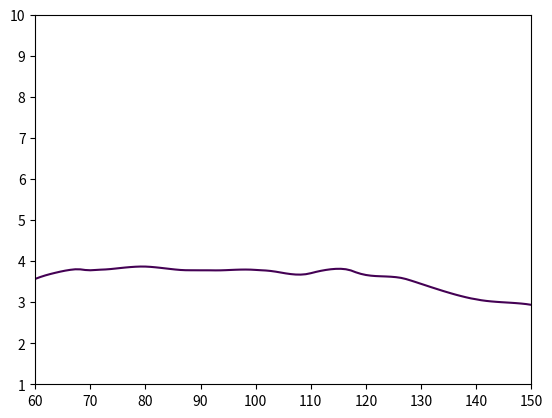
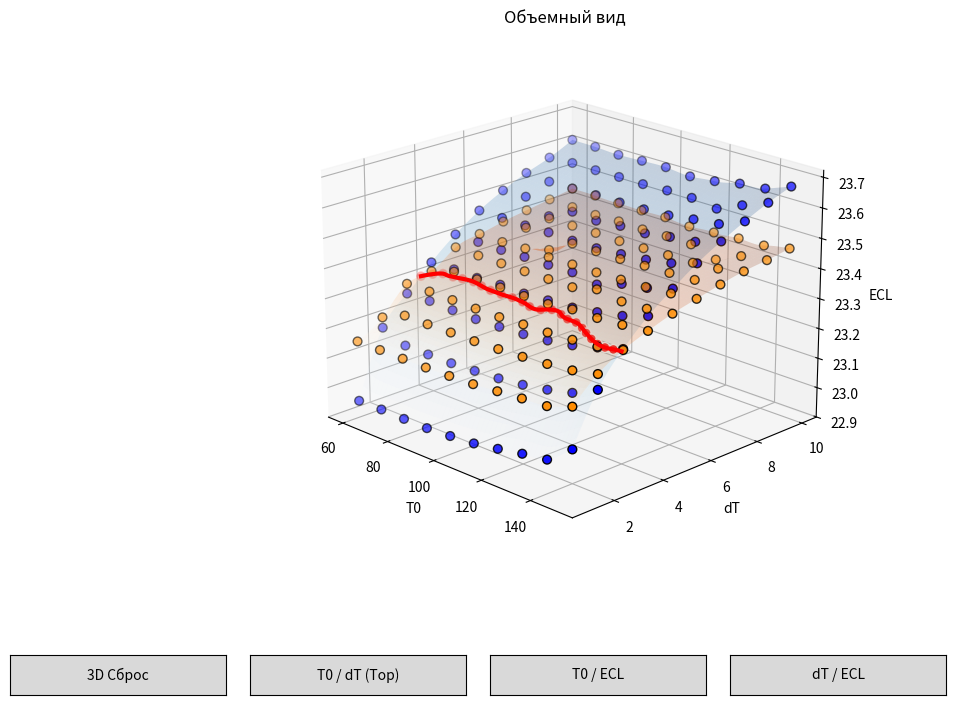

Recreate these plots in Python, in order.
import numpy as np
import pandas as pd
import matplotlib.pyplot as plt
from scipy.interpolate import griddata
from matplotlib.widgets import Button
from mpl_toolkits.mplot3d import proj3d

# 1. Исходные данные
data = [
    ["20:5Δ5c,8c,11c,14c,17c", 60.0, 1.0, 22.955], ["22:2Δ13c,16c", 60.0, 1.0, 23.157],
    ["20:5Δ5c,8c,11c,14c,17c", 60.0, 2.0, 23.175], ["22:2Δ13c,16c", 60.0, 2.0, 23.21],
    ["20:5Δ5c,8c,11c,14c,17c", 60.0, 3.0, 23.263], ["22:2Δ13c,16c", 60.0, 3.0, 23.296],
    ["22:2Δ13c,16c", 60.0, 4.0, 23.312], ["20:5Δ5c,8c,11c,14c,17c", 60.0, 4.0, 23.342],
    ["22:2Δ13c,16c", 60.0, 5.0, 23.367], ["20:5Δ5c,8c,11c,14c,17c", 60.0, 5.0, 23.411],
    ["22:2Δ13c,16c", 60.0, 6.0, 23.387], ["20:5Δ5c,8c,11c,14c,17c", 60.0, 6.0, 23.467],
    ["22:2Δ13c,16c", 60.0, 7.0, 23.404], ["20:5Δ5c,8c,11c,14c,17c", 60.0, 7.0, 23.511],
    ["22:2Δ13c,16c", 60.0, 8.0, 23.418], ["20:5Δ5c,8c,11c,14c,17c", 60.0, 8.0, 23.547],
    ["22:2Δ13c,16c", 60.0, 9.0, 23.431], ["20:5Δ5c,8c,11c,14c,17c", 60.0, 9.0, 23.576],
    ["22:2Δ13c,16c", 60.0, 10.0, 23.444], ["20:5Δ5c,8c,11c,14c,17c", 60.0, 10.0, 23.614],
    ["20:5Δ5c,8c,11c,14c,17c", 70.0, 1.0, 22.956], ["22:2Δ13c,16c", 70.0, 1.0, 23.157],
    ["20:5Δ5c,8c,11c,14c,17c", 70.0, 2.0, 23.143], ["22:2Δ13c,16c", 70.0, 2.0, 23.244],
    ["20:5Δ5c,8c,11c,14c,17c", 70.0, 3.0, 23.265], ["22:2Δ13c,16c", 70.0, 3.0, 23.297],
    ["22:2Δ13c,16c", 70.0, 4.0, 23.337], ["20:5Δ5c,8c,11c,14c,17c", 70.0, 4.0, 23.345],
    ["22:2Δ13c,16c", 70.0, 5.0, 23.365], ["20:5Δ5c,8c,11c,14c,17c", 70.0, 5.0, 23.411],
    ["22:2Δ13c,16c", 70.0, 6.0, 23.385], ["20:5Δ5c,8c,11c,14c,17c", 70.0, 6.0, 23.467],
    ["22:2Δ13c,16c", 70.0, 7.0, 23.408], ["20:5Δ5c,8c,11c,14c,17c", 70.0, 7.0, 23.514],
    ["22:2Δ13c,16c", 70.0, 8.0, 23.415], ["20:5Δ5c,8c,11c,14c,17c", 70.0, 8.0, 23.541],
    ["22:2Δ13c,16c", 70.0, 9.0, 23.429], ["20:5Δ5c,8c,11c,14c,17c", 70.0, 9.0, 23.581],
    ["22:2Δ13c,16c", 70.0, 10.0, 23.444], ["20:5Δ5c,8c,11c,14c,17c", 70.0, 10.0, 23.613],
    ["20:5Δ5c,8c,11c,14c,17c", 80.0, 1.0, 22.955], ["22:2Δ13c,16c", 80.0, 1.0, 23.157],
    ["20:5Δ5c,8c,11c,14c,17c", 80.0, 2.0, 23.142], ["22:2Δ13c,16c", 80.0, 2.0, 23.243],
    ["20:5Δ5c,8c,11c,14c,17c", 80.0, 3.0, 23.262], ["22:2Δ13c,16c", 80.0, 3.0, 23.296],
    ["22:2Δ13c,16c", 80.0, 4.0, 23.338], ["20:5Δ5c,8c,11c,14c,17c", 80.0, 4.0, 23.343],
    ["22:2Δ13c,16c", 80.0, 5.0, 23.365], ["20:5Δ5c,8c,11c,14c,17c", 80.0, 5.0, 23.41],
    ["22:2Δ13c,16c", 80.0, 6.0, 23.389], ["20:5Δ5c,8c,11c,14c,17c", 80.0, 6.0, 23.467],
    ["22:2Δ13c,16c", 80.0, 7.0, 23.358], ["20:5Δ5c,8c,11c,14c,17c", 80.0, 7.0, 23.473],
    ["22:2Δ13c,16c", 80.0, 8.0, 23.415], ["20:5Δ5c,8c,11c,14c,17c", 80.0, 8.0, 23.542],
    ["22:2Δ13c,16c", 80.0, 9.0, 23.427], ["20:5Δ5c,8c,11c,14c,17c", 80.0, 9.0, 23.58],
    ["22:2Δ13c,16c", 80.0, 10.0, 23.442], ["20:5Δ5c,8c,11c,14c,17c", 80.0, 10.0, 23.609],
    ["20:5Δ5c,8c,11c,14c,17c", 90.0, 1.0, 22.955], ["22:2Δ13c,16c", 90.0, 1.0, 23.157],
    ["20:5Δ5c,8c,11c,14c,17c", 90.0, 2.0, 23.142], ["22:2Δ13c,16c", 90.0, 2.0, 23.244],
    ["20:5Δ5c,8c,11c,14c,17c", 90.0, 3.0, 23.260], ["22:2Δ13c,16c", 90.0, 3.0, 23.295],
    ["22:2Δ13c,16c", 90.0, 4.0, 23.338], ["20:5Δ5c,8c,11c,14c,17c", 90.0, 4.0, 23.347],
    ["22:2Δ13c,16c", 90.0, 5.0, 23.365], ["20:5Δ5c,8c,11c,14c,17c", 90.0, 5.0, 23.413],
    ["22:2Δ13c,16c", 90.0, 6.0, 23.386], ["20:5Δ5c,8c,11c,14c,17c", 90.0, 6.0, 23.469],
    ["22:2Δ13c,16c", 90.0, 7.0, 23.406], ["20:5Δ5c,8c,11c,14c,17c", 90.0, 7.0, 23.513],
    ["22:2Δ13c,16c", 90.0, 8.0, 23.416], ["20:5Δ5c,8c,11c,14c,17c", 90.0, 8.0, 23.544],
    ["22:2Δ13c,16c", 90.0, 9.0, 23.430], ["20:5Δ5c,8c,11c,14c,17c", 90.0, 9.0, 23.581],
    ["22:2Δ13c,16c", 90.0, 10.0, 23.442], ["20:5Δ5c,8c,11c,14c,17c", 90.0, 10.0, 23.612],
    ["20:5Δ5c,8c,11c,14c,17c", 100.0, 1.0, 22.960], ["22:2Δ13c,16c", 100.0, 1.0, 23.159],
    ["20:5Δ5c,8c,11c,14c,17c", 100.0, 2.0, 23.146], ["22:2Δ13c,16c", 100.0, 2.0, 23.244],
    ["20:5Δ5c,8c,11c,14c,17c", 100.0, 3.0, 23.263], ["22:2Δ13c,16c", 100.0, 3.0, 23.295],
    ["22:2Δ13c,16c", 100.0, 4.0, 23.337], ["20:5Δ5c,8c,11c,14c,17c", 100.0, 4.0, 23.345],
    ["22:2Δ13c,16c", 100.0, 5.0, 23.366], ["20:5Δ5c,8c,11c,14c,17c", 100.0, 5.0, 23.413],
    ["22:2Δ13c,16c", 100.0, 6.0, 23.388], ["20:5Δ5c,8c,11c,14c,17c", 100.0, 6.0, 23.467],
    ["22:2Δ13c,16c", 100.0, 7.0, 23.406], ["20:5Δ5c,8c,11c,14c,17c", 100.0, 7.0, 23.508],
    ["22:2Δ13c,16c", 100.0, 8.0, 23.414], ["20:5Δ5c,8c,11c,14c,17c", 100.0, 8.0, 23.544],
    ["22:2Δ13c,16c", 100.0, 9.0, 23.428], ["20:5Δ5c,8c,11c,14c,17c", 100.0, 9.0, 23.581],
    ["22:2Δ13c,16c", 100.0, 10.0, 23.444], ["20:5Δ5c,8c,11c,14c,17c", 100.0, 10.0, 23.614],
    ["20:5Δ5c,8c,11c,14c,17c", 110.0, 1.0, 22.967], ["22:2Δ13c,16c", 110.0, 1.0, 23.162],
    ["20:5Δ5c,8c,11c,14c,17c", 110.0, 2.0, 23.151], ["22:2Δ13c,16c", 110.0, 2.0, 23.247],
    ["20:5Δ5c,8c,11c,14c,17c", 110.0, 3.0, 23.267], ["22:2Δ13c,16c", 110.0, 3.0, 23.299],
    ["22:2Δ13c,16c", 110.0, 4.0, 23.338], ["20:5Δ5c,8c,11c,14c,17c", 110.0, 4.0, 23.350],
    ["22:2Δ13c,16c", 110.0, 5.0, 23.366], ["20:5Δ5c,8c,11c,14c,17c", 110.0, 5.0, 23.415],
    ["22:2Δ13c,16c", 110.0, 6.0, 23.388], ["20:5Δ5c,8c,11c,14c,17c", 110.0, 6.0, 23.468],
    ["22:2Δ13c,16c", 110.0, 7.0, 23.406], ["20:5Δ5c,8c,11c,14c,17c", 110.0, 7.0, 23.516],
    ["22:2Δ13c,16c", 110.0, 8.0, 23.416], ["20:5Δ5c,8c,11c,14c,17c", 110.0, 8.0, 23.546],
    ["22:2Δ13c,16c", 110.0, 9.0, 23.431], ["20:5Δ5c,8c,11c,14c,17c", 110.0, 9.0, 23.584],
    ["22:2Δ13c,16c", 110.0, 10.0, 23.438], ["20:5Δ5c,8c,11c,14c,17c", 110.0, 10.0, 23.607],
    ["20:5Δ5c,8c,11c,14c,17c", 120.0, 1.0, 22.981], ["22:2Δ13c,16c", 120.0, 1.0, 23.169],
    ["20:5Δ5c,8c,11c,14c,17c", 120.0, 2.0, 23.160], ["22:2Δ13c,16c", 120.0, 2.0, 23.251],
    ["20:5Δ5c,8c,11c,14c,17c", 120.0, 3.0, 23.275], ["22:2Δ13c,16c", 120.0, 3.0, 23.301],
    ["22:2Δ13c,16c", 120.0, 4.0, 23.348], ["20:5Δ5c,8c,11c,14c,17c", 120.0, 4.0, 23.354],
    ["22:2Δ13c,16c", 120.0, 5.0, 23.386], ["20:5Δ5c,8c,11c,14c,17c", 120.0, 5.0, 23.402],
    ["22:2Δ13c,16c", 120.0, 6.0, 23.391], ["20:5Δ5c,8c,11c,14c,17c", 120.0, 6.0, 23.475],
    ["22:2Δ13c,16c", 120.0, 7.0, 23.410], ["20:5Δ5c,8c,11c,14c,17c", 120.0, 7.0, 23.517],
    ["22:2Δ13c,16c", 120.0, 8.0, 23.419], ["20:5Δ5c,8c,11c,14c,17c", 120.0, 8.0, 23.551],
    ["22:2Δ13c,16c", 120.0, 9.0, 23.429], ["20:5Δ5c,8c,11c,14c,17c", 120.0, 9.0, 23.584],
    ["22:2Δ13c,16c", 120.0, 10.0, 23.443], ["20:5Δ5c,8c,11c,14c,17c", 120.0, 10.0, 23.615],
    ["20:5Δ5c,8c,11c,14c,17c", 130.0, 1.0, 22.997], ["22:2Δ13c,16c", 130.0, 1.0, 23.176],
    ["20:5Δ5c,8c,11c,14c,17c", 130.0, 2.0, 23.174], ["22:2Δ13c,16c", 130.0, 2.0, 23.257],
    ["20:5Δ5c,8c,11c,14c,17c", 130.0, 3.0, 23.288], ["22:2Δ13c,16c", 130.0, 3.0, 23.306],
    ["22:2Δ13c,16c", 130.0, 4.0, 23.348], ["20:5Δ5c,8c,11c,14c,17c", 130.0, 4.0, 23.367],
    ["22:2Δ13c,16c", 130.0, 5.0, 23.374], ["20:5Δ5c,8c,11c,14c,17c", 130.0, 5.0, 23.431],
    ["22:2Δ13c,16c", 130.0, 6.0, 23.394], ["20:5Δ5c,8c,11c,14c,17c", 130.0, 6.0, 23.483],
    ["22:2Δ13c,16c", 130.0, 7.0, 23.413], ["20:5Δ5c,8c,11c,14c,17c", 130.0, 7.0, 23.531],
    ["22:2Δ13c,16c", 130.0, 8.0, 23.420], ["20:5Δ5c,8c,11c,14c,17c", 130.0, 8.0, 23.563],
    ["22:2Δ13c,16c", 130.0, 9.0, 23.404], ["20:5Δ5c,8c,11c,14c,17c", 130.0, 9.0, 23.573],
    ["22:2Δ13c,16c", 130.0, 10.0, 23.449], ["20:5Δ5c,8c,11c,14c,17c", 130.0, 10.0, 23.631],
    ["20:5Δ5c,8c,11c,14c,17c", 140.0, 1.0, 23.010], ["22:2Δ13c,16c", 140.0, 1.0, 23.182],
    ["20:5Δ5c,8c,11c,14c,17c", 140.0, 2.0, 23.194], ["22:2Δ13c,16c", 140.0, 2.0, 23.266],
    ["20:5Δ5c,8c,11c,14c,17c", 140.0, 3.0, 23.310], ["22:2Δ13c,16c", 140.0, 3.0, 23.313],
    ["22:2Δ13c,16c", 140.0, 4.0, 23.354], ["20:5Δ5c,8c,11c,14c,17c", 140.0, 4.0, 23.383],
    ["22:2Δ13c,16c", 140.0, 5.0, 23.378], ["20:5Δ5c,8c,11c,14c,17c", 140.0, 5.0, 23.445],
    ["22:2Δ13c,16c", 140.0, 6.0, 23.400], ["20:5Δ5c,8c,11c,14c,17c", 140.0, 6.0, 23.498],
    ["22:2Δ13c,16c", 140.0, 7.0, 23.417], ["20:5Δ5c,8c,11c,14c,17c", 140.0, 7.0, 23.541],
    ["22:2Δ13c,16c", 140.0, 8.0, 23.427], ["20:5Δ5c,8c,11c,14c,17c", 140.0, 8.0, 23.573],
    ["22:2Δ13c,16c", 140.0, 9.0, 23.442], ["20:5Δ5c,8c,11c,14c,17c", 140.0, 9.0, 23.609],
    ["22:2Δ13c,16c", 140.0, 10.0, 23.451], ["20:5Δ5c,8c,11c,14c,17c", 140.0, 10.0, 23.639],
    ["20:5Δ5c,8c,11c,14c,17c", 150.0, 1.0, 23.075], ["22:2Δ13c,16c", 150.0, 1.0, 23.211],
    ["20:5Δ5c,8c,11c,14c,17c", 150.0, 2.0, 23.234], ["22:2Δ13c,16c", 150.0, 2.0, 23.284],
    ["22:2Δ13c,16c", 150.0, 3.0, 23.331], ["20:5Δ5c,8c,11c,14c,17c", 150.0, 3.0, 23.334],
    ["22:2Δ13c,16c", 150.0, 4.0, 23.363], ["20:5Δ5c,8c,11c,14c,17c", 150.0, 4.0, 23.410],
    ["22:2Δ13c,16c", 150.0, 5.0, 23.390], ["20:5Δ5c,8c,11c,14c,17c", 150.0, 5.0, 23.470],
    ["22:2Δ13c,16c", 150.0, 6.0, 23.410], ["20:5Δ5c,8c,11c,14c,17c", 150.0, 6.0, 23.524],
    ["22:2Δ13c,16c", 150.0, 7.0, 23.429], ["20:5Δ5c,8c,11c,14c,17c", 150.0, 7.0, 23.568],
    ["22:2Δ13c,16c", 150.0, 8.0, 23.445], ["20:5Δ5c,8c,11c,14c,17c", 150.0, 8.0, 23.607],
    ["22:2Δ13c,16c", 150.0, 9.0, 23.455], ["20:5Δ5c,8c,11c,14c,17c", 150.0, 9.0, 23.642],
    ["22:2Δ13c,16c", 150.0, 10.0, 23.467], ["20:5Δ5c,8c,11c,14c,17c", 150.0, 10.0, 23.670]
]

df = pd.DataFrame(data, columns=['FA', 'T0', 'dT', 'ECL'])
fa1_name, fa2_name = "20:5Δ5c,8c,11c,14c,17c", "22:2Δ13c,16c"
df1, df2 = df[df['FA'] == fa1_name], df[df['FA'] == fa2_name]

# 2. Интерполяция
t0_fine, dt_fine = np.linspace(60, 150, 100), np.linspace(1, 10, 100)
T0_mesh, DT_mesh = np.meshgrid(t0_fine, dt_fine)
Z1 = griddata((df1['T0'], df1['dT']), df1['ECL'], (T0_mesh, DT_mesh), method='cubic')
Z2 = griddata((df2['T0'], df2['dT']), df2['ECL'], (T0_mesh, DT_mesh), method='cubic')
Z_diff = Z1 - Z2

# 3. Поиск пересечения
fig_temp, ax_temp = plt.subplots()
contour = ax_temp.contour(T0_mesh, DT_mesh, Z_diff, levels=[0])
plt.close(fig_temp)

intersection_points = []
for path in contour.get_paths():
    v = path.vertices
    z_line = griddata((df1['T0'], df1['dT']), df1['ECL'], (v[:,0], v[:,1]), method='cubic')
    for x, y, z in zip(v[:,0], v[:,1], z_line):
        intersection_points.append([x, y, z])

df_inter = pd.DataFrame(intersection_points, columns=['T0', 'dT', 'ECL'])
print("\nТАБЛИЦА ТОЧЕК ПЕРЕСЕЧЕНИЯ:")
print(df_inter.to_string(index=False))

# 4. Визуализация
fig = plt.figure(figsize=(12, 8))
ax = fig.add_subplot(111, projection='3d')
plt.subplots_adjust(bottom=0.2)

# Поверхности
ax.plot_surface(T0_mesh, DT_mesh, Z1, alpha=0.2, cmap='Blues')
ax.plot_surface(T0_mesh, DT_mesh, Z2, alpha=0.2, cmap='Oranges')

# Точки (scatter)
sc1 = ax.scatter(df1['T0'], df1['dT'], df1['ECL'], color='blue', s=40, edgecolors='black', label=fa1_name)
sc2 = ax.scatter(df2['T0'], df2['dT'], df2['ECL'], color='darkorange', s=40, edgecolors='black', label=fa2_name)

if intersection_points:
    pts = np.array(intersection_points)
    ax.plot(pts[:,0], pts[:,1], pts[:,2], color='red', linewidth=3, zorder=20)
    sc_inter = ax.scatter(pts[::5,0], pts[::5,1], pts[::5,2], color='red', s=50, edgecolors='white', label='Пересечение')

# --- ИСПРАВЛЕННАЯ ПОДСКАЗКА ---
# Используем xycoords='figure pixels', чтобы аннотация не "прилипала" к плоскостям 3D
annot = ax.annotate("", xy=(0,0), xytext=(15, 15), textcoords="offset points",
                    bbox=dict(boxstyle="round", fc="white", ec="gray", alpha=0.9),
                    arrowprops=dict(arrowstyle="->", color='gray'),
                    xycoords='figure pixels') # Ключевое изменение
annot.set_visible(False)

def hover(event):
    if event.inaxes == ax:
        targets = [(sc1, "FA 20:5"), (sc2, "FA 22:2")]
        if 'sc_inter' in locals() or 'sc_inter' in globals():
            targets.append((sc_inter, "Пересечение"))
            
        for sc, label in targets:
            cont, ind = sc.contains(event)
            if cont:
                # Получаем 3D координаты точки
                pos = sc._offsets3d
                idx = ind["ind"][0]
                x, y, z = pos[0][idx], pos[1][idx], pos[2][idx]
                
                # Обновляем текст
                annot.set_text(f"Объект: {label}\nT0: {x:.2f}\ndT: {y:.2f}\nECL: {z:.4f}")
                
                # Устанавливаем позицию аннотации в экранных пикселях мыши
                annot.xy = (event.x, event.y)
                
                annot.set_visible(True)
                fig.canvas.draw_idle()
                return
    
    if annot.get_visible():
        annot.set_visible(False)
        fig.canvas.draw_idle()

fig.canvas.mpl_connect("motion_notify_event", hover)

# Кнопки управления видом
def set_view(elev, azim, title):
    ax.view_init(elev=elev, azim=azim)
    ax.set_title(title)
    plt.draw()

ax_reset = plt.axes([0.05, 0.05, 0.18, 0.05])
ax_top = plt.axes([0.25, 0.05, 0.18, 0.05])
ax_side1 = plt.axes([0.45, 0.05, 0.18, 0.05])
ax_side2 = plt.axes([0.65, 0.05, 0.18, 0.05])

btn_reset = Button(ax_reset, '3D Сброс')
btn_top = Button(ax_top, 'T0 / dT (Top)')
btn_side1 = Button(ax_side1, 'T0 / ECL')
btn_side2 = Button(ax_side2, 'dT / ECL')

btn_reset.on_clicked(lambda x: set_view(20, -45, "Объемный вид"))
btn_top.on_clicked(lambda x: set_view(90, -90, "Вид сверху (T0 vs dT)"))
btn_side1.on_clicked(lambda x: set_view(0, -90, "Вид сбоку (T0 vs ECL)"))
btn_side2.on_clicked(lambda x: set_view(0, 0, "Вид сбоку (dT vs ECL)"))

ax.set_xlabel('T0')
ax.set_ylabel('dT')
ax.set_zlabel('ECL')
set_view(20, -45, "Объемный вид")

plt.show()
